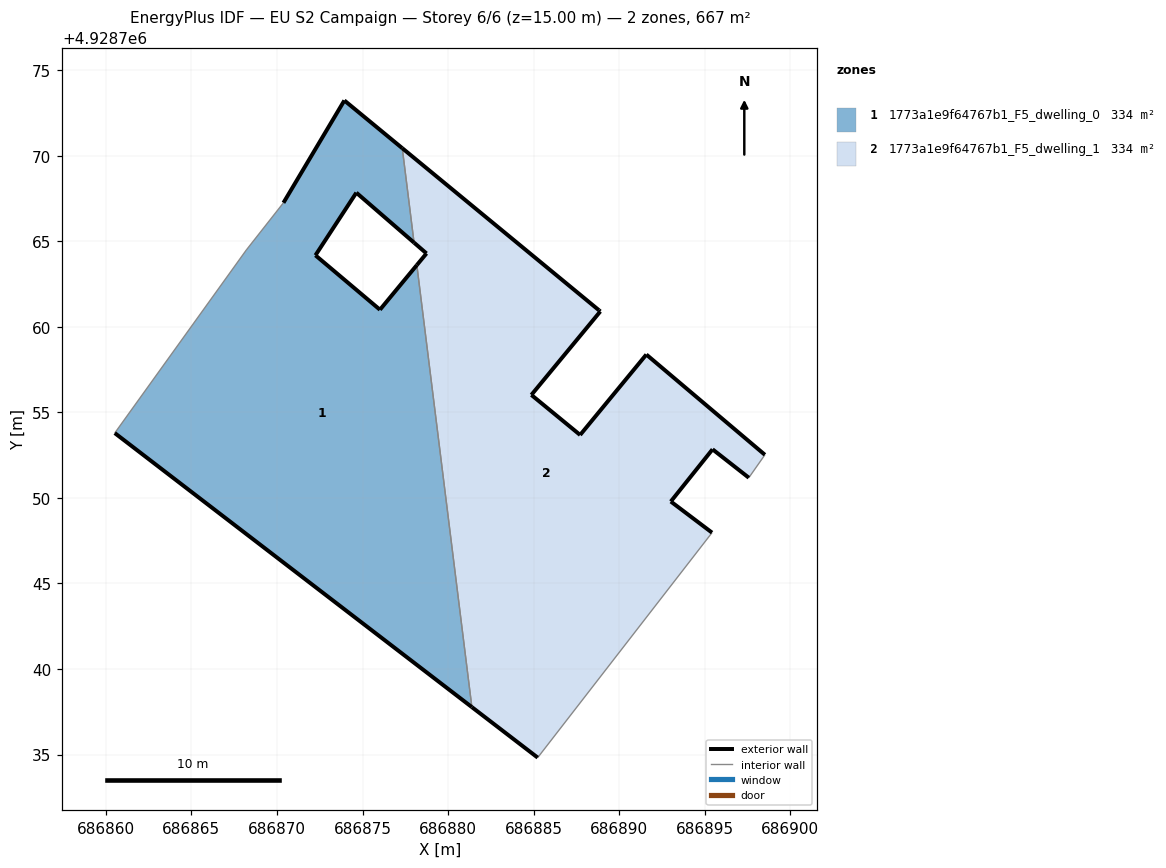
=== STOREY PLAN SPEC (per zone: floor XY polygon, exterior-wall plan segments, windows/doors) ===
zone 1: 1773a1e9f64767b1_F5_dwelling_0  (333.6 m²)
  floor: (686881.39, 4928737.77) (686878.17, 4928763.61) (686876.02, 4928761.00) (686872.25, 4928764.18) (686874.64, 4928767.84) (686878.01, 4928764.92) (686877.32, 4928770.44) (686873.94, 4928773.23) (686870.38, 4928767.25) (686868.21, 4928764.49) (686860.52, 4928753.79)
  exterior wall: (686870.38, 4928767.25) – (686873.94, 4928773.23)  [7.0 m]
  exterior wall: (686873.94, 4928773.23) – (686877.32, 4928770.44)  [4.4 m]
  exterior wall: (686878.01, 4928764.92) – (686874.64, 4928767.84)  [4.5 m]
  exterior wall: (686874.64, 4928767.84) – (686872.25, 4928764.18)  [4.4 m]
  exterior wall: (686872.25, 4928764.18) – (686876.02, 4928761.00)  [4.9 m]
  exterior wall: (686876.02, 4928761.00) – (686878.17, 4928763.61)  [3.4 m]
  exterior wall: (686881.39, 4928737.77) – (686860.52, 4928753.79)  [26.3 m]
  interior walls: 4
zone 2: 1773a1e9f64767b1_F5_dwelling_1  (333.6 m²)
  floor: (686885.24, 4928734.82) (686895.43, 4928747.97) (686893.02, 4928749.79) (686895.46, 4928752.84) (686897.58, 4928751.18) (686898.52, 4928752.52) (686891.59, 4928758.38) (686887.72, 4928753.68) (686884.87, 4928756.02) (686888.90, 4928760.90) (686888.82, 4928760.97) (686877.32, 4928770.44) (686878.01, 4928764.92) (686878.74, 4928764.29) (686878.17, 4928763.61) (686881.39, 4928737.77)
  exterior wall: (686878.74, 4928764.29) – (686878.01, 4928764.92)  [1.0 m]
  exterior wall: (686877.32, 4928770.44) – (686888.82, 4928760.97)  [14.9 m]
  exterior wall: (686888.82, 4928760.97) – (686888.90, 4928760.90)  [0.1 m]
  exterior wall: (686888.90, 4928760.90) – (686884.87, 4928756.02)  [6.3 m]
  exterior wall: (686884.87, 4928756.02) – (686887.72, 4928753.68)  [3.7 m]
  exterior wall: (686887.72, 4928753.68) – (686891.59, 4928758.38)  [6.1 m]
  exterior wall: (686891.59, 4928758.38) – (686898.52, 4928752.52)  [9.1 m]
  exterior wall: (686897.58, 4928751.18) – (686895.46, 4928752.84)  [2.7 m]
  exterior wall: (686895.46, 4928752.84) – (686893.02, 4928749.79)  [3.9 m]
  exterior wall: (686893.02, 4928749.79) – (686895.43, 4928747.97)  [3.0 m]
  exterior wall: (686885.24, 4928734.82) – (686881.39, 4928737.77)  [4.8 m]
  exterior wall: (686878.17, 4928763.61) – (686878.74, 4928764.29)  [0.9 m]
  interior walls: 4

=== DERIVED (storey summary) ===
Building: EU S2 Campaign
Storey: 6 of 6  (floor level z = 15.00 m)
Storey gross floor area: 667.2 m²
Zones on this storey: 2
  - 1773a1e9f64767b1_F5_dwelling_0: floor 333.6 m²; exterior wall 54.8 m (164.4 m²); WWR 0.0%
  - 1773a1e9f64767b1_F5_dwelling_1: floor 333.6 m²; exterior wall 56.5 m (169.5 m²); WWR 0.0%
Zone adjacency (shared interzone walls):
  - 1773a1e9f64767b1_F5_dwelling_0 ↔ 1773a1e9f64767b1_F5_dwelling_1